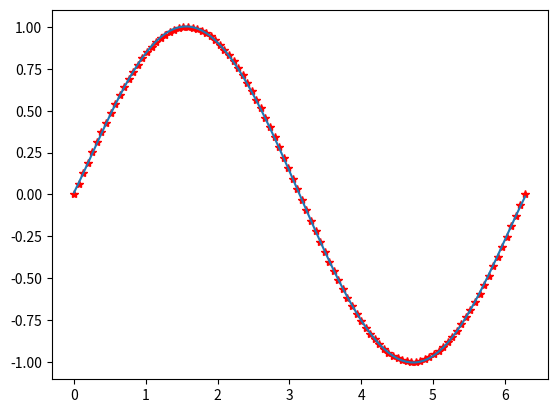

Generate this figure with matplotlib:
import numpy as np
import math
import matplotlib.pyplot as plt

x = np.linspace(0, 2*math.pi,100)
sine = np.sin(x)
coef = np.polyfit(x, sine, 5)
f = np.poly1d(coef)
graph = f(x)
plt.plot(x,sine, "r*")
plt.plot(x, graph)
plt.show()
